7-way image classification set "dataset" from GitHub (Sahil2564/AquaFish); label vocabulary: arowana, crowntail betta, flowerhorn, guppy, halfmoon betta, oscar, ryukin goldfish.

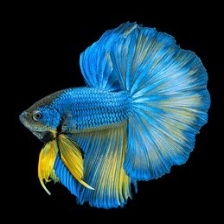
Label: halfmoon betta

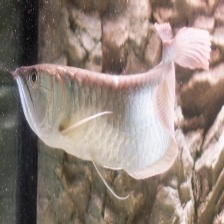
Label: arowana

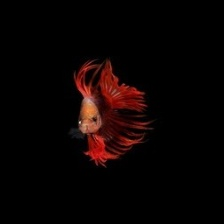
Label: crowntail betta

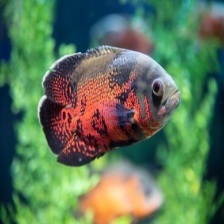
Label: oscar

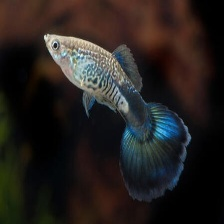
Label: guppy

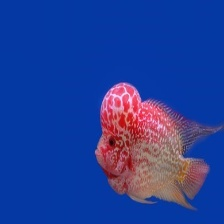
Label: flowerhorn
